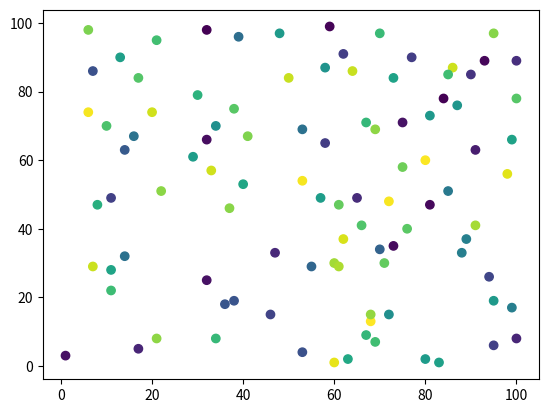

This chart was generated by the following Python code:
"""
    Chapter 1: Exploratory Data Analysis: Correlations - Page 72
    Contains Functions:
        Correlation Coefficient
        Correlation Matrix
        Scatterplot
"""
import math
import random
import statistics
import numpy as np
import pandas as pd
import matplotlib.pyplot as plt

class collerations:

    def corelation_coefficent(self,num_range=10,x_vals = None,y_vals = None):
        '''
            Gets pearsons r correlation coefficient
        '''
        if x_vals is None and y_vals is None:
            #create random vals of x and y if values is none
            x_vals = [random.randint(1,num_range) for i in range(num_range)]
            y_vals = [random.randint(1,num_range) for i in range(num_range)]

        x_mean = statistics.mean(x_vals)
        y_mean = statistics.mean(y_vals)

        ssm = 0 #summation for val where pval is (xi-xmean)*(yi-ymean)
        ssx_squared = 0 #summation of squared x pval
        ssy_squared = 0 #summation of squared y pval
        for i in range(num_range):
            pval = (x_vals[i]-x_mean)*(y_vals[i]-y_mean)
            ssm+= pval
            ssx_squared += (x_vals[i]-x_mean)**2
            ssy_squared += (y_vals[i]-y_mean)**2
        
        r = ssm/math.sqrt(ssx_squared*ssy_squared)  #correlation coefficient
        return r

    def correlation_matrix(self,num_range=10):
        labels = ['A','B','C','D']
        data_vals = []

        #create data
        for i in range(num_range):
            data_vals.append([random.randint(1,num_range) for i in range(len(labels))])   #create random val for each rows
        df = pd.DataFrame(data_vals,columns=labels) #create dataframe
        print('>>Data Generated<<')
        print(df)

        #create matrix plotting points
        m_matrix_plot = []
        for label_y in labels:
            sub_row = []
            for label_x in labels:
                plot = label_y+'-'+label_x
                sub_row.append(plot)
            m_matrix_plot.append(sub_row)
        m_matrix_r = []

        #create correlation matrix
        for row in m_matrix_plot:
            r_row=[]
            for plot in row:
                plot = plot.split('-')
                x_col = plot[0]
                y_col = plot[1]
                x_vals = list(df[x_col])
                y_vals = list(df[y_col])
                r = self.corelation_coefficent(x_vals=x_vals,y_vals=y_vals)
                r_row.append(r)
            m_matrix_r.append(r_row)
        correlation_matrix = pd.DataFrame(m_matrix_r,columns=labels,index=labels)
        print("\n>>Correlation Matrix<<")
        print(correlation_matrix)
        pass

    def scatterplot(self,num_range=10):
        #create scatterplot using matplotlib
        x_vals = np.array([random.randint(1,num_range) for i in range(num_range)])
        y_vals = np.array([random.randint(1,num_range) for i in range(num_range)])
        colors = np.random.rand(num_range)
        plt.scatter(x_vals, y_vals,c=colors)
        plt.show()
        

if __name__ == '__main__':
    collerations().scatterplot(100)